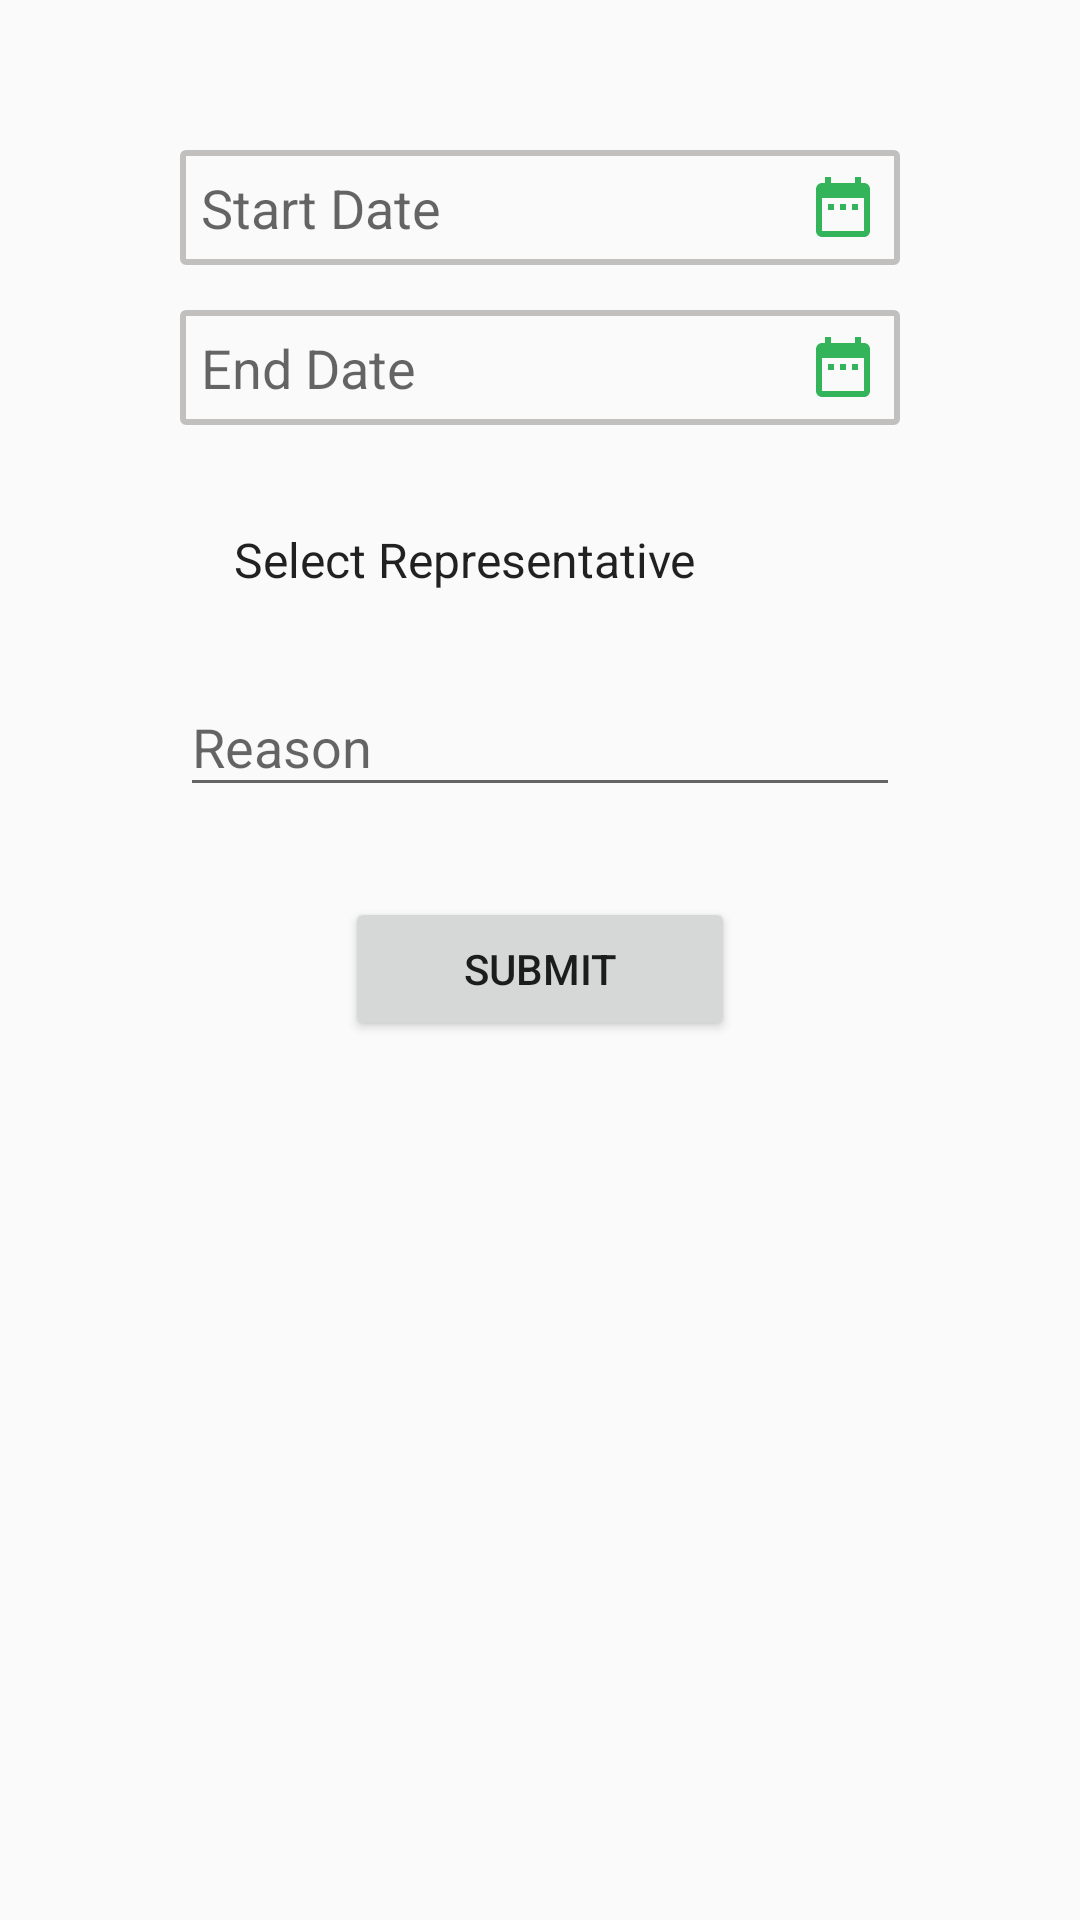

Layout XML and referenced resources for this Android screen:
<!-- AndroidManifest.xml: application theme AppTheme -->
<!-- res/layout/activity_new_delegation.xml -->
<?xml version="1.0" encoding="utf-8"?>
<LinearLayout xmlns:android="http://schemas.android.com/apk/res/android"
    xmlns:app="http://schemas.android.com/apk/res-auto"
    xmlns:tools="http://schemas.android.com/tools"
    android:layout_width="match_parent"
    android:layout_height="match_parent"
    android:weightSum="3"
    android:gravity="center_horizontal"
    android:paddingTop="50dp"
    tools:context=".activities.NewDelegationActivity">

    <LinearLayout
        android:layout_width="0dp"
        android:layout_height="wrap_content"
        android:layout_weight="2"
        android:orientation="vertical">
        <EditText android:id="@+id/edt_start_date"
            style="@style/edt_date_picker"
            android:layout_width="match_parent"
            android:layout_height="wrap_content"
            android:hint="@string/hint_start_date"/>
        <EditText android:id="@+id/edt_end_date"
            style="@style/edt_date_picker"
            android:layout_width="match_parent"
            android:layout_height="wrap_content"
            android:hint="@string/hint_end_date"/>
        <Spinner
            android:id="@+id/spin_representative"
            style="@style/spinner_style"
            android:layout_width="match_parent"
            android:layout_height="wrap_content"
            android:entries="@array/representative"
            android:layout_marginTop="@dimen/margin_10dp"/>
        <android.support.design.widget.TextInputLayout
            android:layout_width="match_parent"
            android:layout_height="wrap_content"
            android:layout_marginBottom="30dp">
            <android.support.design.widget.TextInputEditText
                android:id="@+id/edt_reason"
                android:layout_width="match_parent"
                android:layout_height="wrap_content"
                android:hint="Reason"/>
        </android.support.design.widget.TextInputLayout>

        <Button
            android:id="@+id/btn_submit"
            android:layout_width="130dp"
            android:layout_height="wrap_content"
            android:layout_gravity="center_horizontal"
            android:text="Submit"
            android:elevation="@dimen/margin_5dp"/>
    </LinearLayout>

</LinearLayout>
<!-- resources referenced by this layout -->
<resources>
  <string-array name="representative">
          <item>Select Representative</item>
          <item>John</item>
          <item>Heli</item>
          <item>Jeremy</item>
          <item>UTown</item>
      </string-array>
  <dimen name="margin_10dp">10dp</dimen>
  <dimen name="margin_5dp">5dp</dimen>
  <string name="hint_end_date">End Date</string>
  <string name="hint_start_date">Start Date</string>
  <style name="spinner_style" parent="Widget.AppCompat.ListView.DropDown">
          <item name="android:padding">5dp</item>
          <item name="android:minHeight">40dp</item>
          <item name="android:layout_marginLeft">@dimen/margin_5dp</item>
          <item name="android:layout_marginRight">@dimen/margin_5dp</item>
          <item name="android:layout_marginBottom">@dimen/margin_10dp</item>
          <item name="android:background">@drawable/spinner_border_bg</item>
          <item name="android:divider">#d1d1d1</item>
          <item name="android:dividerHeight">0.5dp</item>
      </style>
  <style name="AppTheme" parent="Theme.AppCompat.Light.DarkActionBar">
          
          <item name="colorPrimary">@color/colorPrimary</item>
          <item name="colorPrimaryDark">@color/colorPrimaryDark</item>
          <item name="colorAccent">@color/colorAccent</item>
          <item name="colorControlHighlight">@color/hilight_green</item>
          <item name="buttonStyle">@style/ButtonMainStyle</item>
          <item name="toolbarStyle">@style/CustomToolBarStyle</item>
  
      </style>
  <!-- drawable ic_date (drawable) -->
  <vector android:height="24dp" android:tint="@color/vector_color"
      android:viewportHeight="24.0" android:viewportWidth="24.0"
      android:width="24dp" xmlns:android="http://schemas.android.com/apk/res/android">
      <path android:fillColor="#FF000000" android:pathData="M9,11L7,11v2h2v-2zM13,11h-2v2h2v-2zM17,11h-2v2h2v-2zM19,4h-1L18,2h-2v2L8,4L8,2L6,2v2L5,4c-1.11,0 -1.99,0.9 -1.99,2L3,20c0,1.1 0.89,2 2,2h14c1.1,0 2,-0.9 2,-2L21,6c0,-1.1 -0.9,-2 -2,-2zM19,20L5,20L5,9h14v11z"/>
  </vector>
  <dimen name="form_margin">15dp</dimen>
  <!-- drawable edt_border (drawable) -->
  <?xml version="1.0" encoding="utf-8"?>
  <shape xmlns:android="http://schemas.android.com/apk/res/android">
      <corners android:radius="1dp"/>
      <stroke android:width="2dp" android:color="@color/border_color"/>
  </shape>
  <color name="colorPrimary">#49494C</color>
  <color name="colorPrimaryDark">#373738</color>
  <color name="colorAccent">#1E88E5</color>
  <color name="hilight_green">#4160F860</color>
  <style name="ButtonMainStyle" parent="Widget.AppCompat.Button">
          <item name="android:layout_width">130dp</item>
          <item name="android:layout_height">wrap_content</item>
          <item name="android:background">@drawable/btn_bg_fill</item>
          <item name="android:textAllCaps">false</item>
          <item name="android:textColor">#ffffff</item>
          <item name="android:textSize">@dimen/textsize_button</item>
          <item name="android:textStyle">bold</item>
      </style>
  <style name="CustomToolBarStyle" parent="@style/Widget.AppCompat.Toolbar">
          <item name="titleTextColor">@color/primary_green</item>
      </style>
  <color name="vector_color">#33B35A</color>
  <color name="border_color">#a3a39f9f</color>
  <!-- drawable btn_bg_fill (drawable) -->
  <?xml version="1.0" encoding="utf-8"?>
  <shape xmlns:android="http://schemas.android.com/apk/res/android">
      <corners android:radius="20dp"/>
      <solid android:color="@color/primary_green"/>
  </shape>
  <dimen name="textsize_button">16sp</dimen>
  <color name="primary_green">#33B35A</color>
</resources>
